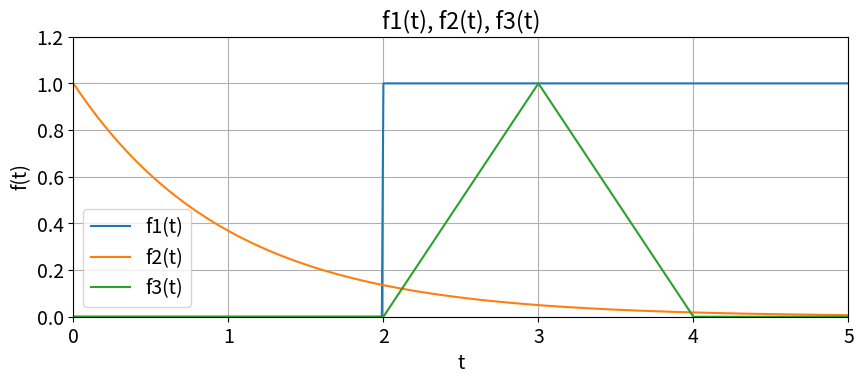
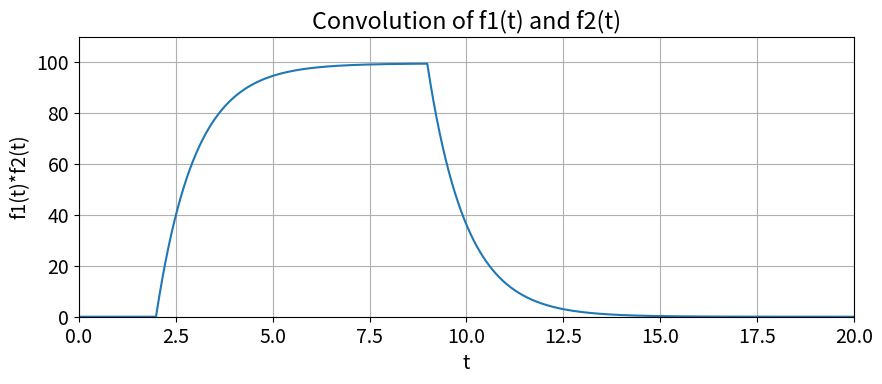
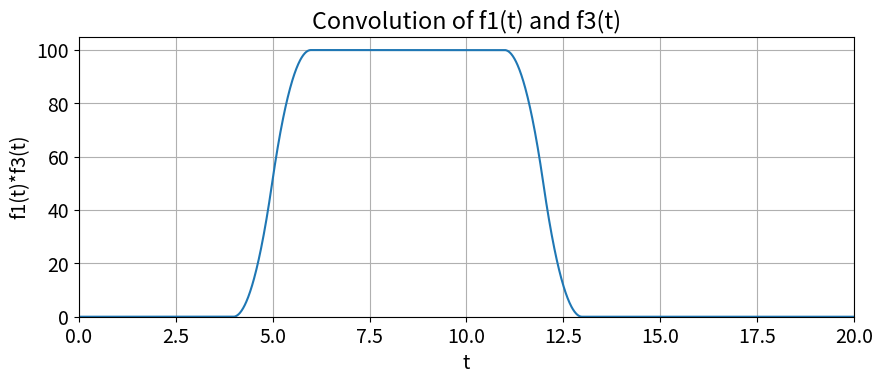
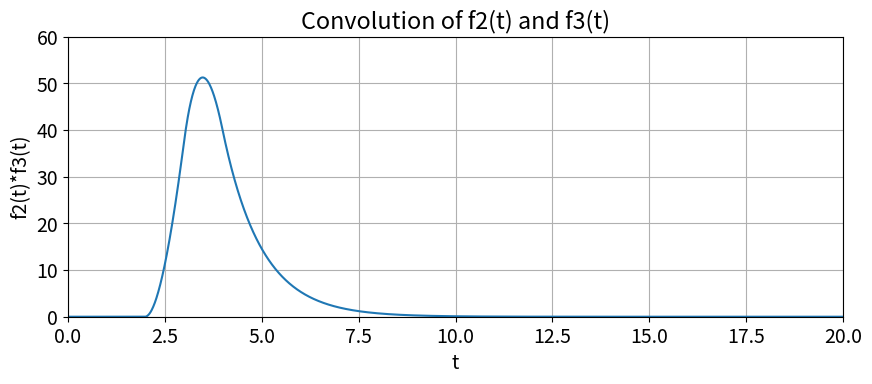

These charts were generated, in order, by the following Python code:
# =============================================================================
# [redacted]
# =============================================================================

import numpy as np
import matplotlib.pyplot as plt
import scipy.signal as sig
plt.rcParams.update({'font.size': 14}) 


# inputs
delta = 1e-2
t = np.arange(0,20+delta,delta)
T = np.arange(0,2*t[len(t)-1], delta)



# basic signal functions
def u(t):
   y = np.zeros(t.shape)
   for i in range(len(t)):
       if t[i] >= 0 :
           y[i] = 1
       else:
           y[i] = 0 
   return y  

def r(t):
   y = np.zeros(t.shape)
   for i in range(len(t)):
       if t[i] >= 0 :
           y[i] = t[i]
       else:
           y[i] = 0 
   return y


def f1(t):
    y = u(t-2)-u(t-9)
    return y

def f2(t):
    y = np.zeros(t.shape)
    y = np.exp(-t)*u(t)
    return y

def f3(t):
    y = r(t-2)*(u(t-2)-u(t-3))+r(4-t)*(u(t-3)-u(t-4))
    return y


# convolution function
def CONVOLV(x,y):
    f1extend = np.append(x, np.zeros ((1, len(y)-1)))
    f2extend = np.append(y, np.zeros ((1, len(x)-1)))
    result = np.zeros(f1extend.shape)
    for i in range(len(x) + len(y) - 2):
        result[i] = 0
        for j in range(len(x)):
            if(i - j +1 > 0):
                try:
                    result[i] = result[i] + f1extend[j]*f2extend[i-j+1]
                except:
                    print(i,j)
    return result

# =============================================================================
# The convolution is performed by using for loops to iteratively add the 
# overlap of each function at each delta t. Using a for loop within a for 
# loop, the total overlap at every time step is iteratively summed. 
# The inner loop sums the total overlap at the given dt, while the outer loop
# sums the results of the inner loop of all dt in the given range.
# =============================================================================

x = f1(t)
y = f2(t)
z = f3(t)

C1 = sig.convolve(x,y)
C2 = sig.convolve(y,z)
C3 = sig.convolve(x,z)


#STEP 5 - Plots

#Figure 1
plt.figure(figsize=(10,8))
plt.subplot(2,1,1)
plt.plot(t, f1(t),label='f1(t)')
plt.plot(t, f2(t),label='f2(t)')
plt.plot(t, f3(t),label='f3(t)')
plt.legend()
plt.grid(True)
plt.ylabel("f(t)")
plt.xlabel("t")
plt.title("f1(t), f2(t), f3(t)")
plt.ylim([0,1.2])
plt.xlim([0,5])

#Figure 2
plt.figure(figsize=(10,8))
plt.subplot(2,1,1)
plt.plot(T, CONVOLV(x,y))
plt.grid(True)
plt.ylabel("f1(t)*f2(t)")
plt.xlabel("t")
plt.title("Convolution of f1(t) and f2(t)")
plt.ylim([0,110])
plt.xlim([0,20])

#Figure 3
plt.figure(figsize=(10,8))
plt.subplot(2,1,1)
plt.plot(T, CONVOLV(x,z))
plt.grid(True)
plt.ylabel("f1(t)*f3(t)")
plt.xlabel("t")
plt.title("Convolution of f1(t) and f3(t)")
plt.ylim([0,105])
plt.xlim([0,20])

#Figure 4
plt.figure(figsize=(10,8))
plt.subplot(2,1,1)
plt.plot(T, CONVOLV(y,z))
plt.grid(True)
plt.ylabel("f2(t)*f3(t)")
plt.xlabel("t")
plt.title("Convolution of f2(t) and f3(t)")
plt.ylim([0,60])
plt.xlim([0,20])